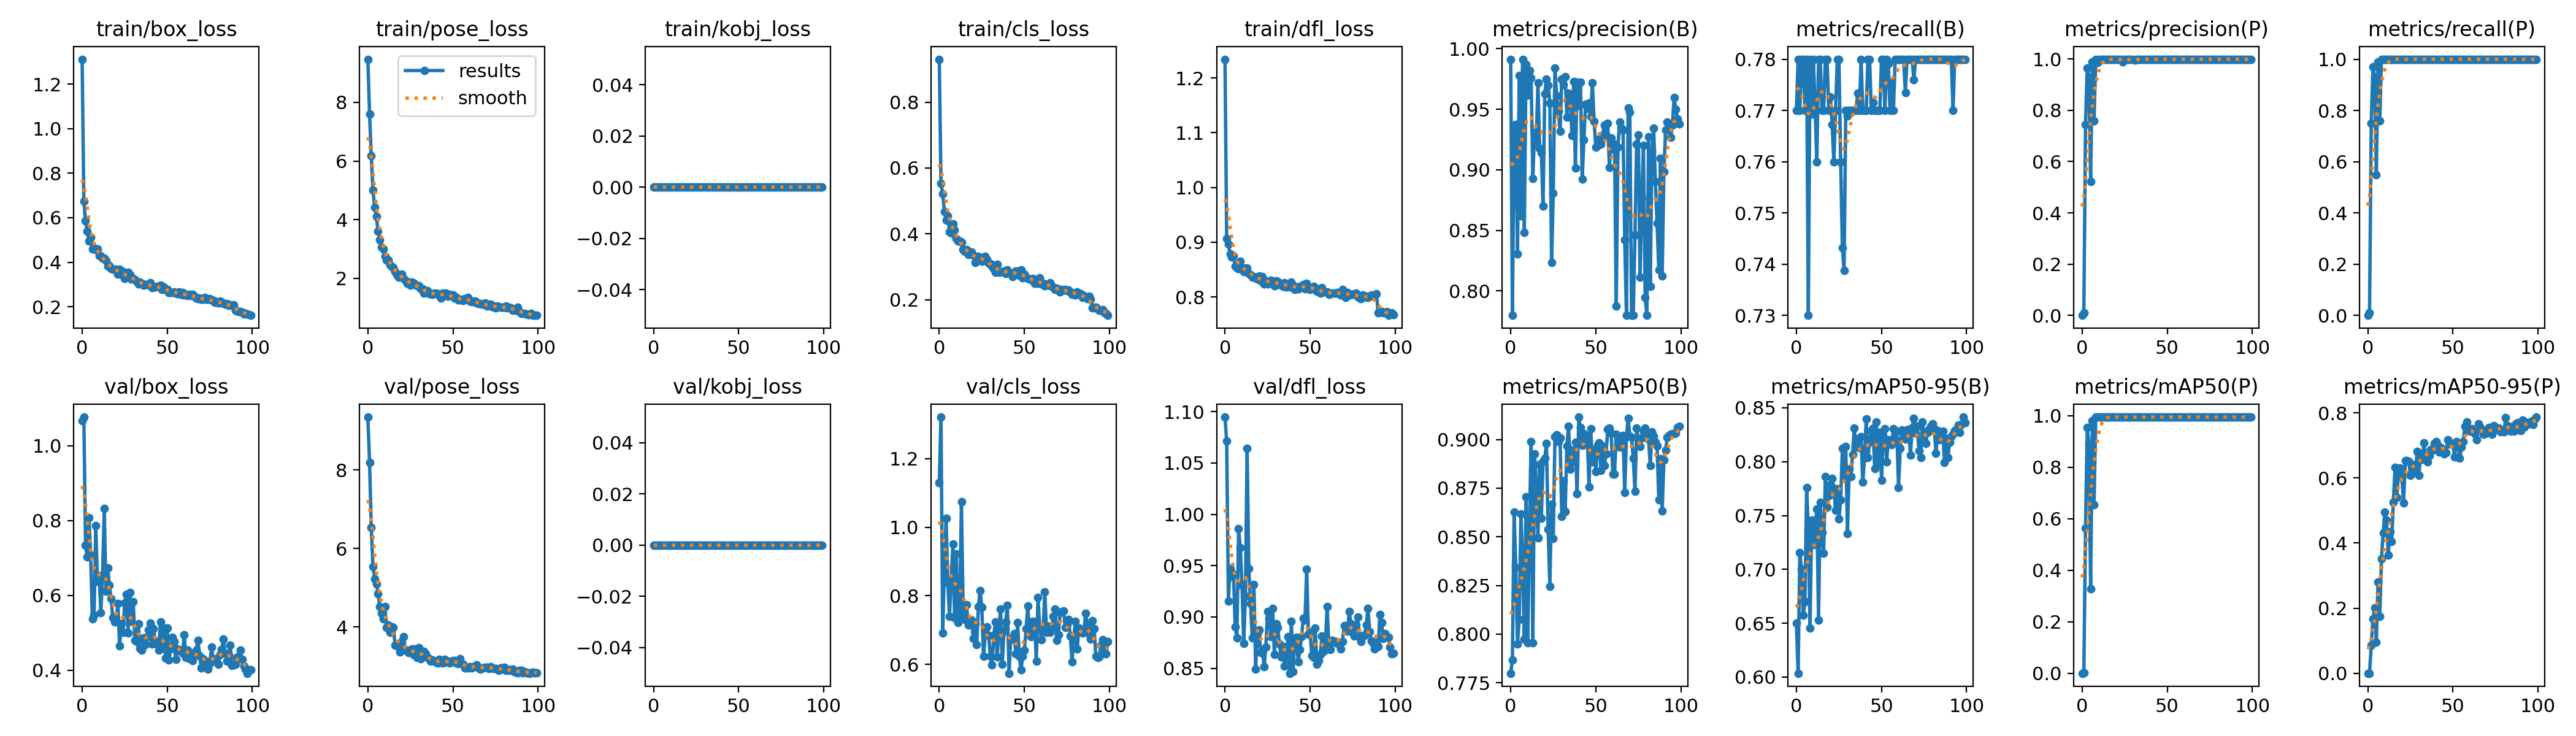

The data file committed next to this chart (first rows):
epoch, train/box_loss, train/pose_loss, train/kobj_loss, train/cls_loss, train/dfl_loss, metrics/precision(B), metrics/recall(B), metrics/mAP50(B), metrics/mAP50-95(B), metrics/precision(P), metrics/recall(P), metrics/mAP50(P), metrics/mAP50-95(P), val/box_loss, val/pose_loss, val/kobj_loss, val/cls_loss, val/dfl_loss, lr/pg0, lr/pg1, lr/pg2
0, 1.312, 9.472, 0, 0.9304, 1.234, 0.9908, 0.77, 0.7799, 0.6501, 0, 0, 0, 0, 1.067, 9.35, 0, 1.129, 1.095, 0.0006561, 0.0006561, 0.0006561
1, 0.6729, 7.606, 0, 0.5534, 0.9065, 0.7798, 0.78, 0.7869, 0.6036, 0.00911, 0.01, 0.00139, 0.00014, 1.076, 8.199, 0, 1.321, 1.071, 0.00131, 0.00131, 0.00131
2, 0.5865, 6.184, 0, 0.5216, 0.8965, 0.9312, 0.77, 0.8628, 0.7158, 0.7442, 0.75, 0.5636, 0.08607, 0.7331, 6.535, 0, 0.6916, 0.9157, 0.00195, 0.00195, 0.00195
3, 0.538, 4.997, 0, 0.4685, 0.8787, 0.9373, 0.78, 0.8342, 0.7, 0.9655, 0.97, 0.9546, 0.1668, 0.7019, 5.542, 0, 0.8722, 0.9471, 0.001941, 0.001941, 0.001941
4, 0.4954, 4.411, 0, 0.442, 0.8728, 0.8305, 0.78, 0.7949, 0.6572, 0.929, 0.93, 0.8903, 0.2003, 0.8082, 5.232, 0, 1.026, 0.9396, 0.001941, 0.001941, 0.001941
5, 0.5127, 4.099, 0, 0.454, 0.8755, 0.9777, 0.77, 0.8075, 0.6703, 0.5232, 0.5486, 0.3281, 0.09547, 0.7077, 5.103, 0, 0.8386, 0.9417, 0.001921, 0.001921, 0.001921
6, 0.4588, 3.61, 0, 0.4065, 0.8565, 0.8619, 0.78, 0.8618, 0.7761, 0.9893, 0.99, 0.9805, 0.2797, 0.5372, 4.848, 0, 0.7403, 0.8904, 0.001901, 0.001901, 0.001901
7, 0.4644, 3.302, 0, 0.4032, 0.8534, 0.9912, 0.73, 0.8361, 0.7374, 0.7594, 0.76, 0.6549, 0.1746, 0.5464, 4.521, 0, 0.8483, 0.8793, 0.001881, 0.001881, 0.001881
8, 0.4552, 3.069, 0, 0.4305, 0.8522, 0.8485, 0.78, 0.7973, 0.6458, 0.9992, 1, 0.995, 0.3514, 0.7861, 4.357, 0, 0.9508, 0.986, 0.001861, 0.001861, 0.001861
9, 0.4592, 2.988, 0, 0.4125, 0.8652, 0.9872, 0.7692, 0.8707, 0.7455, 0.9858, 1, 0.9942, 0.4317, 0.6368, 4.213, 0, 0.7367, 0.9674, 0.001842, 0.001842, 0.001842
10, 0.4303, 2.739, 0, 0.3854, 0.8537, 0.9618, 0.78, 0.7954, 0.7229, 0.9992, 1, 0.995, 0.495, 0.65, 4.517, 0, 0.9225, 0.9308, 0.001822, 0.001822, 0.001822
11, 0.4285, 2.629, 0, 0.3785, 0.8463, 0.9817, 0.77, 0.8554, 0.7401, 0.9988, 1, 0.995, 0.4698, 0.5535, 3.997, 0, 0.723, 0.8742, 0.001802, 0.001802, 0.001802
12, 0.4174, 2.622, 0, 0.3779, 0.8516, 0.9758, 0.76, 0.899, 0.7563, 0.9993, 1, 0.995, 0.3638, 0.6544, 4.06, 0, 0.7417, 0.9204, 0.001782, 0.001782, 0.001782
13, 0.4177, 2.453, 0, 0.3746, 0.8532, 0.893, 0.78, 0.7957, 0.6527, 0.999, 1, 0.995, 0.4349, 0.8317, 3.872, 0, 1.075, 1.065, 0.001762, 0.001762, 0.001762
14, 0.4074, 2.394, 0, 0.353, 0.8425, 0.931, 0.78, 0.8926, 0.762, 0.9992, 1, 0.995, 0.405, 0.6104, 4.007, 0, 0.764, 0.9472, 0.001743, 0.001743, 0.001743
15, 0.383, 2.364, 0, 0.3472, 0.8406, 0.9227, 0.77, 0.8776, 0.7345, 0.9992, 1, 0.995, 0.5257, 0.6737, 3.995, 0, 0.7317, 0.9134, 0.001723, 0.001723, 0.001723
16, 0.3852, 2.216, 0, 0.352, 0.8361, 0.9719, 0.77, 0.8493, 0.715, 0.9993, 1, 0.995, 0.6326, 0.6267, 3.538, 0, 0.7738, 0.8796, 0.001703, 0.001703, 0.001703
17, 0.3699, 2.124, 0, 0.3376, 0.8376, 0.9175, 0.78, 0.8871, 0.7859, 0.9992, 1, 0.995, 0.5394, 0.5919, 3.559, 0, 0.715, 0.9319, 0.001683, 0.001683, 0.001683
18, 0.3688, 2.032, 0, 0.3387, 0.8353, 0.914, 0.78, 0.8596, 0.7577, 0.9994, 1, 0.995, 0.6129, 0.5397, 3.491, 0, 0.7258, 0.8494, 0.001663, 0.001663, 0.001663
19, 0.3693, 2.128, 0, 0.3446, 0.8327, 0.87, 0.77, 0.8889, 0.7688, 0.9991, 1, 0.995, 0.6312, 0.5292, 3.362, 0, 0.729, 0.8835, 0.001644, 0.001644, 0.001644
20, 0.3696, 2.139, 0, 0.3359, 0.8379, 0.9626, 0.7726, 0.8903, 0.779, 0.9992, 1, 0.995, 0.6001, 0.5365, 3.63, 0, 0.6751, 0.8873, 0.001624, 0.001624, 0.001624
21, 0.3469, 2, 0, 0.3127, 0.8291, 0.9746, 0.7672, 0.8979, 0.7844, 0.9992, 1, 0.995, 0.5234, 0.5772, 3.757, 0, 0.7178, 0.8655, 0.001604, 0.001604, 0.001604
22, 0.3682, 1.939, 0, 0.327, 0.8366, 0.9698, 0.76, 0.8539, 0.7752, 0.999, 1, 0.995, 0.6529, 0.4641, 3.411, 0, 0.6583, 0.8672, 0.001584, 0.001584, 0.001584
23, 0.347, 1.831, 0, 0.3321, 0.824, 0.9553, 0.77, 0.8245, 0.7546, 0.9993, 1, 0.995, 0.6531, 0.5242, 3.419, 0, 0.7693, 0.8515, 0.001564, 0.001564, 0.001564
24, 0.3569, 1.869, 0, 0.3285, 0.8291, 0.8232, 0.78, 0.8667, 0.7746, 0.989, 1, 0.995, 0.6518, 0.5003, 3.354, 0, 0.8158, 0.8704, 0.001545, 0.001545, 0.001545
25, 0.3256, 1.764, 0, 0.3174, 0.8238, 0.8808, 0.78, 0.849, 0.7471, 0.9993, 1, 0.995, 0.6081, 0.5803, 3.382, 0, 0.7661, 0.9053, 0.001525, 0.001525, 0.001525
26, 0.343, 1.863, 0, 0.3274, 0.828, 0.9841, 0.76, 0.9013, 0.7643, 0.9992, 1, 0.995, 0.6417, 0.6028, 3.451, 0, 0.6237, 0.8984, 0.001505, 0.001505, 0.001505
27, 0.3538, 1.832, 0, 0.3317, 0.8306, 0.9612, 0.7432, 0.9025, 0.8121, 0.9993, 1, 0.995, 0.6201, 0.4999, 3.294, 0, 0.6866, 0.8808, 0.001485, 0.001485, 0.001485
28, 0.3434, 1.776, 0, 0.323, 0.8292, 0.9486, 0.7388, 0.899, 0.7868, 0.9993, 1, 0.995, 0.6174, 0.6072, 3.436, 0, 0.7095, 0.9083, 0.001465, 0.001465, 0.001465
29, 0.324, 1.742, 0, 0.3116, 0.8198, 0.9317, 0.77, 0.9008, 0.8142, 0.9994, 1, 0.995, 0.6815, 0.5309, 3.224, 0, 0.6856, 0.8637, 0.001446, 0.001446, 0.001446
30, 0.3277, 1.737, 0, 0.309, 0.8292, 0.9747, 0.769, 0.8604, 0.7333, 0.9982, 1, 0.995, 0.6081, 0.583, 3.473, 0, 0.6236, 0.8932, 0.001426, 0.001426, 0.001426
31, 0.3215, 1.641, 0, 0.3025, 0.8279, 0.9704, 0.77, 0.8787, 0.7928, 0.9966, 1, 0.995, 0.6731, 0.479, 3.194, 0, 0.599, 0.8896, 0.001406, 0.001406, 0.001406
32, 0.3133, 1.63, 0, 0.2939, 0.8224, 0.9767, 0.77, 0.8631, 0.7863, 0.9993, 1, 0.995, 0.6564, 0.4764, 3.328, 0, 0.6845, 0.8739, 0.001386, 0.001386, 0.001386
33, 0.3035, 1.494, 0, 0.2824, 0.8241, 0.9436, 0.77, 0.8968, 0.8068, 0.9993, 1, 0.995, 0.7071, 0.524, 3.383, 0, 0.7247, 0.8608, 0.001366, 0.001366, 0.001366
34, 0.3115, 1.58, 0, 0.3065, 0.8196, 0.9632, 0.77, 0.9067, 0.8312, 0.999, 1, 0.995, 0.6613, 0.4585, 3.326, 0, 0.6215, 0.8711, 0.001347, 0.001347, 0.001347
35, 0.3049, 1.579, 0, 0.2836, 0.8257, 0.9601, 0.77, 0.8848, 0.8134, 0.999, 1, 0.995, 0.6495, 0.4542, 3.225, 0, 0.7005, 0.852, 0.001327, 0.001327, 0.001327
36, 0.2955, 1.48, 0, 0.2852, 0.818, 0.928, 0.7733, 0.8943, 0.8212, 0.9993, 1, 0.995, 0.6688, 0.4864, 3.188, 0, 0.7615, 0.8601, 0.001307, 0.001307, 0.001307
37, 0.2992, 1.473, 0, 0.2847, 0.8191, 0.9726, 0.77, 0.8884, 0.8128, 0.9983, 1, 0.995, 0.6864, 0.4678, 3.139, 0, 0.6009, 0.8808, 0.001287, 0.001287, 0.001287
38, 0.3007, 1.458, 0, 0.2878, 0.818, 0.9012, 0.78, 0.8987, 0.8229, 0.9994, 1, 0.995, 0.6852, 0.4874, 3.156, 0, 0.6969, 0.8451, 0.001267, 0.001267, 0.001267
39, 0.2982, 1.488, 0, 0.28, 0.8274, 0.9725, 0.77, 0.872, 0.7811, 0.9989, 1, 0.995, 0.7067, 0.507, 3.123, 0, 0.7233, 0.8958, 0.001248, 0.001248, 0.001248
40, 0.3073, 1.498, 0, 0.2915, 0.8215, 0.9529, 0.77, 0.9115, 0.8031, 0.9993, 1, 0.995, 0.7123, 0.5248, 3.103, 0, 0.772, 0.8467, 0.001228, 0.001228, 0.001228
41, 0.2862, 1.462, 0, 0.2837, 0.8139, 0.9723, 0.77, 0.9061, 0.8398, 0.999, 1, 0.995, 0.7027, 0.4701, 3.09, 0, 0.5745, 0.8787, 0.001208, 0.001208, 0.001208
42, 0.2887, 1.414, 0, 0.2815, 0.8164, 0.8921, 0.78, 0.8972, 0.8036, 0.9993, 1, 0.995, 0.6798, 0.5115, 3.184, 0, 0.6764, 0.8801, 0.001188, 0.001188, 0.001188
43, 0.2872, 1.329, 0, 0.2709, 0.8149, 0.9249, 0.78, 0.9031, 0.8178, 0.9993, 1, 0.995, 0.6926, 0.4722, 3.105, 0, 0.6743, 0.856, 0.001168, 0.001168, 0.001168
44, 0.2913, 1.485, 0, 0.2821, 0.8191, 0.954, 0.77, 0.8983, 0.8291, 0.9991, 1, 0.995, 0.6771, 0.476, 3.079, 0, 0.6896, 0.8682, 0.001149, 0.001149, 0.001149
45, 0.2902, 1.487, 0, 0.2871, 0.8193, 0.9507, 0.7716, 0.9017, 0.8311, 0.9987, 1, 0.995, 0.6745, 0.454, 3.176, 0, 0.6305, 0.881, 0.001129, 0.001129, 0.001129
46, 0.2976, 1.498, 0, 0.2864, 0.8224, 0.955, 0.77, 0.8757, 0.7933, 0.999, 1, 0.995, 0.6785, 0.5291, 3.12, 0, 0.7231, 0.8991, 0.001109, 0.001109, 0.001109
47, 0.2764, 1.393, 0, 0.273, 0.8149, 0.9441, 0.77, 0.9055, 0.8366, 0.9991, 1, 0.995, 0.7177, 0.4589, 3.133, 0, 0.6236, 0.8972, 0.001089, 0.001089, 0.001089
48, 0.2875, 1.448, 0, 0.2902, 0.8251, 0.9717, 0.77, 0.8885, 0.7985, 0.9979, 1, 0.995, 0.7032, 0.5123, 3.078, 0, 0.5847, 0.9468, 0.001069, 0.001069, 0.001069
49, 0.2776, 1.401, 0, 0.2664, 0.8179, 0.9398, 0.77, 0.8946, 0.8269, 0.999, 1, 0.995, 0.7049, 0.4328, 3.136, 0, 0.6233, 0.883, 0.00105, 0.00105, 0.00105
50, 0.2773, 1.421, 0, 0.2777, 0.8133, 0.9188, 0.78, 0.8835, 0.783, 0.9989, 1, 0.995, 0.7053, 0.5123, 3.142, 0, 0.6414, 0.8848, 0.00103, 0.00103, 0.00103
51, 0.2638, 1.317, 0, 0.2679, 0.8171, 0.9253, 0.78, 0.8969, 0.8243, 0.9992, 1, 0.995, 0.6653, 0.428, 3.145, 0, 0.7036, 0.8625, 0.00101, 0.00101, 0.00101
52, 0.2629, 1.347, 0, 0.2647, 0.8192, 0.9208, 0.77, 0.8984, 0.8307, 0.9994, 1, 0.995, 0.7114, 0.4565, 3.09, 0, 0.771, 0.8602, 0.0009902, 0.0009902, 0.0009902
53, 0.2638, 1.259, 0, 0.2618, 0.8174, 0.9212, 0.78, 0.884, 0.8001, 0.9972, 1, 0.995, 0.7022, 0.4881, 3.066, 0, 0.6868, 0.8894, 0.0009704, 0.0009704, 0.0009704
54, 0.2675, 1.255, 0, 0.2604, 0.8101, 0.9285, 0.7791, 0.8967, 0.8202, 0.9993, 1, 0.995, 0.6614, 0.4759, 3.189, 0, 0.6806, 0.8542, 0.0009506, 0.0009506, 0.0009506
55, 0.2614, 1.292, 0, 0.2651, 0.8102, 0.9371, 0.77, 0.8868, 0.8194, 0.9993, 1, 0.995, 0.6939, 0.4283, 3.092, 0, 0.7251, 0.8576, 0.0009308, 0.0009308, 0.0009308
56, 0.2591, 1.25, 0, 0.2493, 0.807, 0.9282, 0.7754, 0.8925, 0.8157, 0.9992, 1, 0.995, 0.712, 0.457, 3.056, 0, 0.7245, 0.8637, 0.000911, 0.000911, 0.000911
57, 0.2676, 1.293, 0, 0.2598, 0.8165, 0.9385, 0.77, 0.9051, 0.8308, 0.9991, 1, 0.995, 0.7584, 0.4524, 2.953, 0, 0.6094, 0.8813, 0.0008912, 0.0008912, 0.0008912
58, 0.2551, 1.292, 0, 0.2506, 0.8092, 0.9019, 0.78, 0.9057, 0.8214, 0.9994, 1, 0.995, 0.7722, 0.453, 2.963, 0, 0.7956, 0.8663, 0.0008714, 0.0008714, 0.0008714
59, 0.2631, 1.34, 0, 0.2673, 0.8092, 0.9262, 0.78, 0.9033, 0.8282, 0.9993, 1, 0.995, 0.7451, 0.4455, 2.963, 0, 0.7097, 0.8741, 0.0008516, 0.0008516, 0.0008516
... 40 more rows
